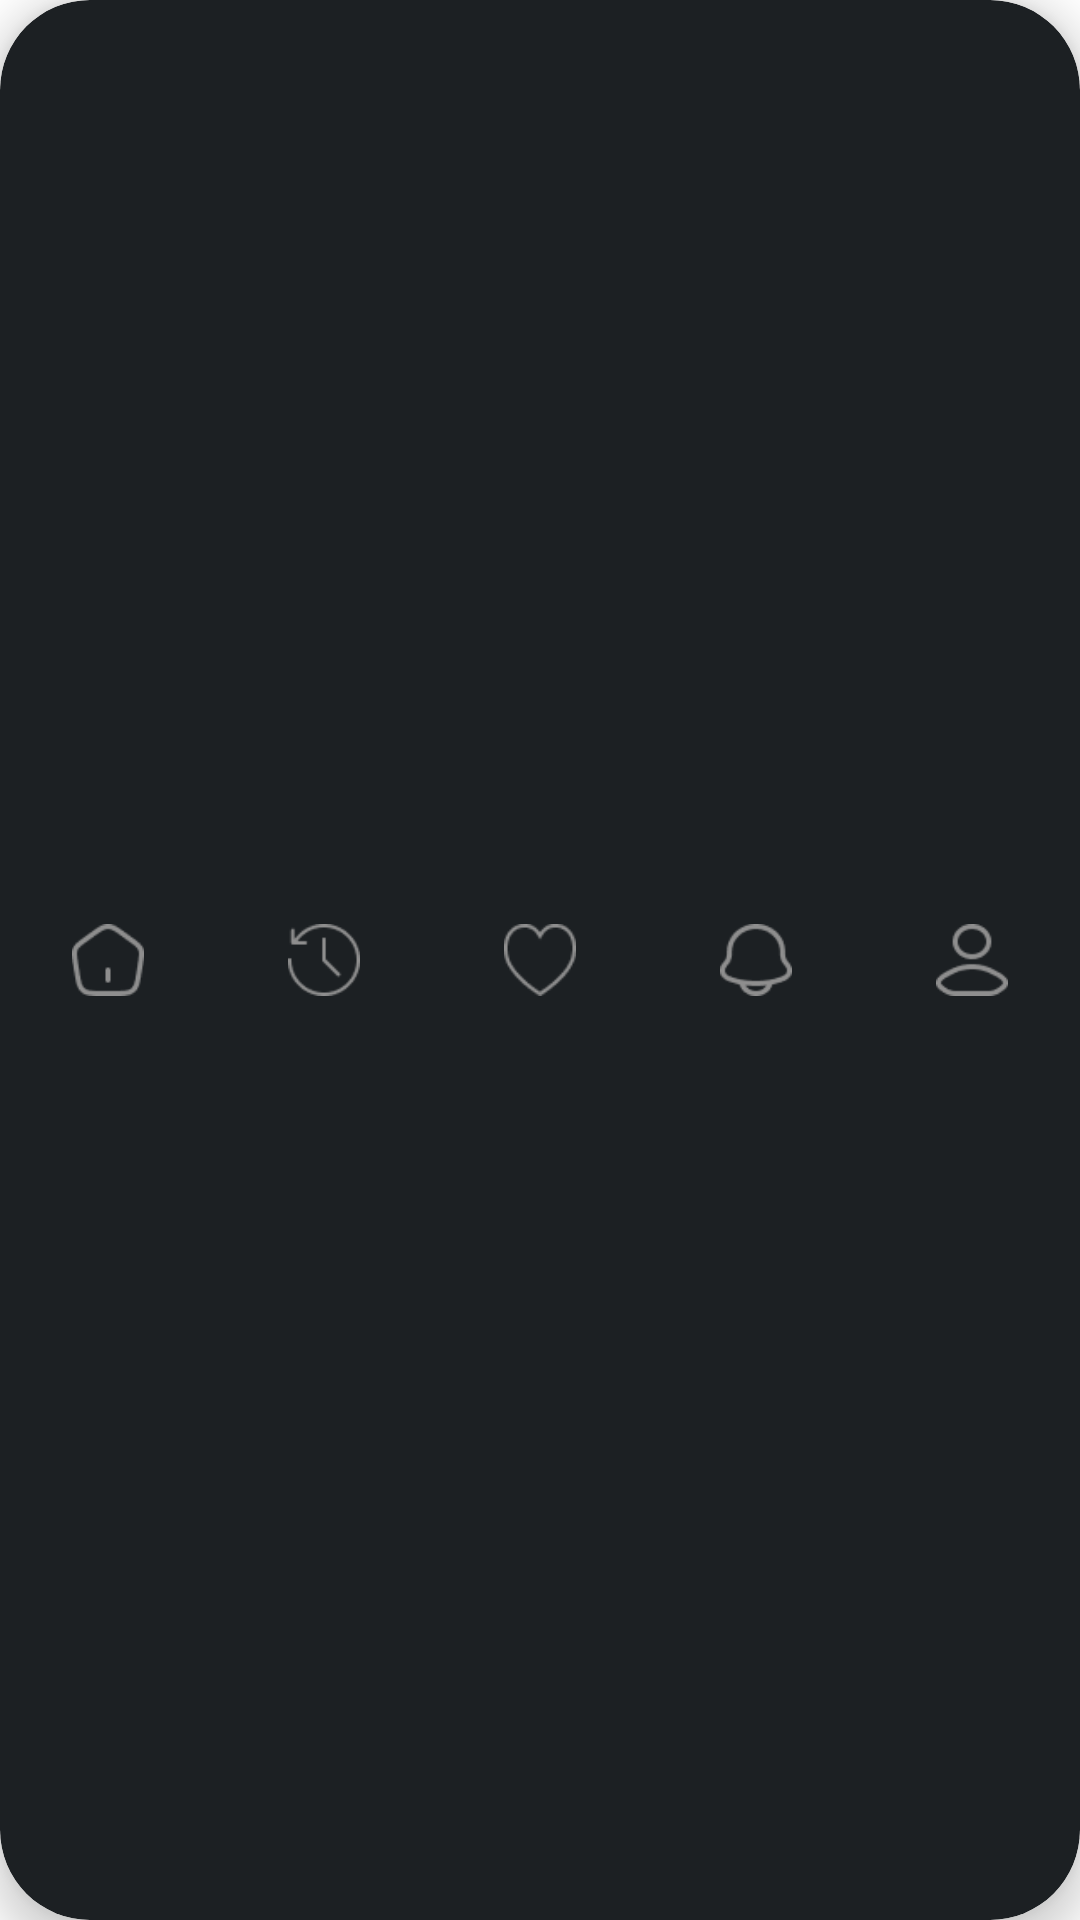

Here is an Android app screen rendered from its layout file. Give the layout XML and the strings, colors and styles it references.
<!-- AndroidManifest.xml: application theme Theme.LpcOriginApp -->
<!-- res/layout/layout_bottom_nav.xml -->
<?xml version="1.0" encoding="utf-8"?>
<androidx.cardview.widget.CardView xmlns:android="http://schemas.android.com/apk/res/android"
    xmlns:app="http://schemas.android.com/apk/res-auto"
    android:layout_width="match_parent"
    android:layout_height="match_parent"
    android:layout_marginHorizontal="24dp"
    app:cardBackgroundColor="@color/bottom_nav_dark"
    app:cardCornerRadius="30dp"
    app:cardElevation="8dp">

    <LinearLayout
        android:layout_width="match_parent"
        android:layout_height="match_parent"
        android:gravity="center"
        android:orientation="horizontal">

        <ImageView
            android:id="@+id/navHome"
            android:layout_width="0dp"
            android:layout_height="24dp"
            android:layout_weight="1"
            android:src="@drawable/homepage_icon"
            app:tint="@color/text_gray" />

        <ImageView
            android:id="@+id/navHistory"
            android:layout_width="0dp"
            android:layout_height="24dp"
            android:layout_weight="1"
            android:src="@drawable/history_icon"
            app:tint="@color/text_gray" />

        <ImageView
            android:id="@+id/navFavorites"
            android:layout_width="0dp"
            android:layout_height="24dp"
            android:layout_weight="1"
            android:src="@drawable/favourite_heart_icon"
            app:tint="@color/text_gray" />

        <ImageView
            android:id="@+id/navNotifications"
            android:layout_width="0dp"
            android:layout_height="24dp"
            android:layout_weight="1"
            android:src="@drawable/notification_icon"
            app:tint="@color/text_gray" />

        <ImageView
            android:id="@+id/navProfile"
            android:layout_width="0dp"
            android:layout_height="24dp"
            android:layout_weight="1"
            android:src="@drawable/profile_settings"
            app:tint="@color/text_gray" />
    </LinearLayout>
</androidx.cardview.widget.CardView>
<!-- resources referenced by this layout -->
<resources>
  <color name="bottom_nav_dark">#1C2023</color>
  <color name="text_gray">#8E8E8E</color>
  <!-- drawable favourite_heart_icon: png bitmap (drawable, 1282 bytes) -->
  <!-- drawable history_icon: png bitmap (drawable, 1389 bytes) -->
  <!-- drawable homepage_icon: png bitmap (drawable, 1116 bytes) -->
  <!-- drawable notification_icon: png bitmap (drawable, 1456 bytes) -->
  <!-- drawable profile_settings: png bitmap (drawable, 1479 bytes) -->
  <style name="Theme.LpcOriginApp" parent="Theme.MaterialComponents.Light.NoActionBar">
          
          <item name="colorPrimary">@color/bottom_nav_dark</item>
          <item name="colorPrimaryVariant">@color/black</item>
          <item name="colorOnPrimary">@color/white</item>
          
          <item name="colorSecondary">@color/teal_200</item>
          <item name="colorSecondaryVariant">@color/teal_700</item>
          <item name="colorOnSecondary">@color/black</item>
          
          <item name="android:statusBarColor">@color/white</item>
          <item name="android:windowLightStatusBar">true</item>
      </style>
  <color name="black">#FF000000</color>
  <color name="white">#FFFFFFFF</color>
  <color name="teal_200">#FF03DAC5</color>
  <color name="teal_700">#FF018786</color>
</resources>
